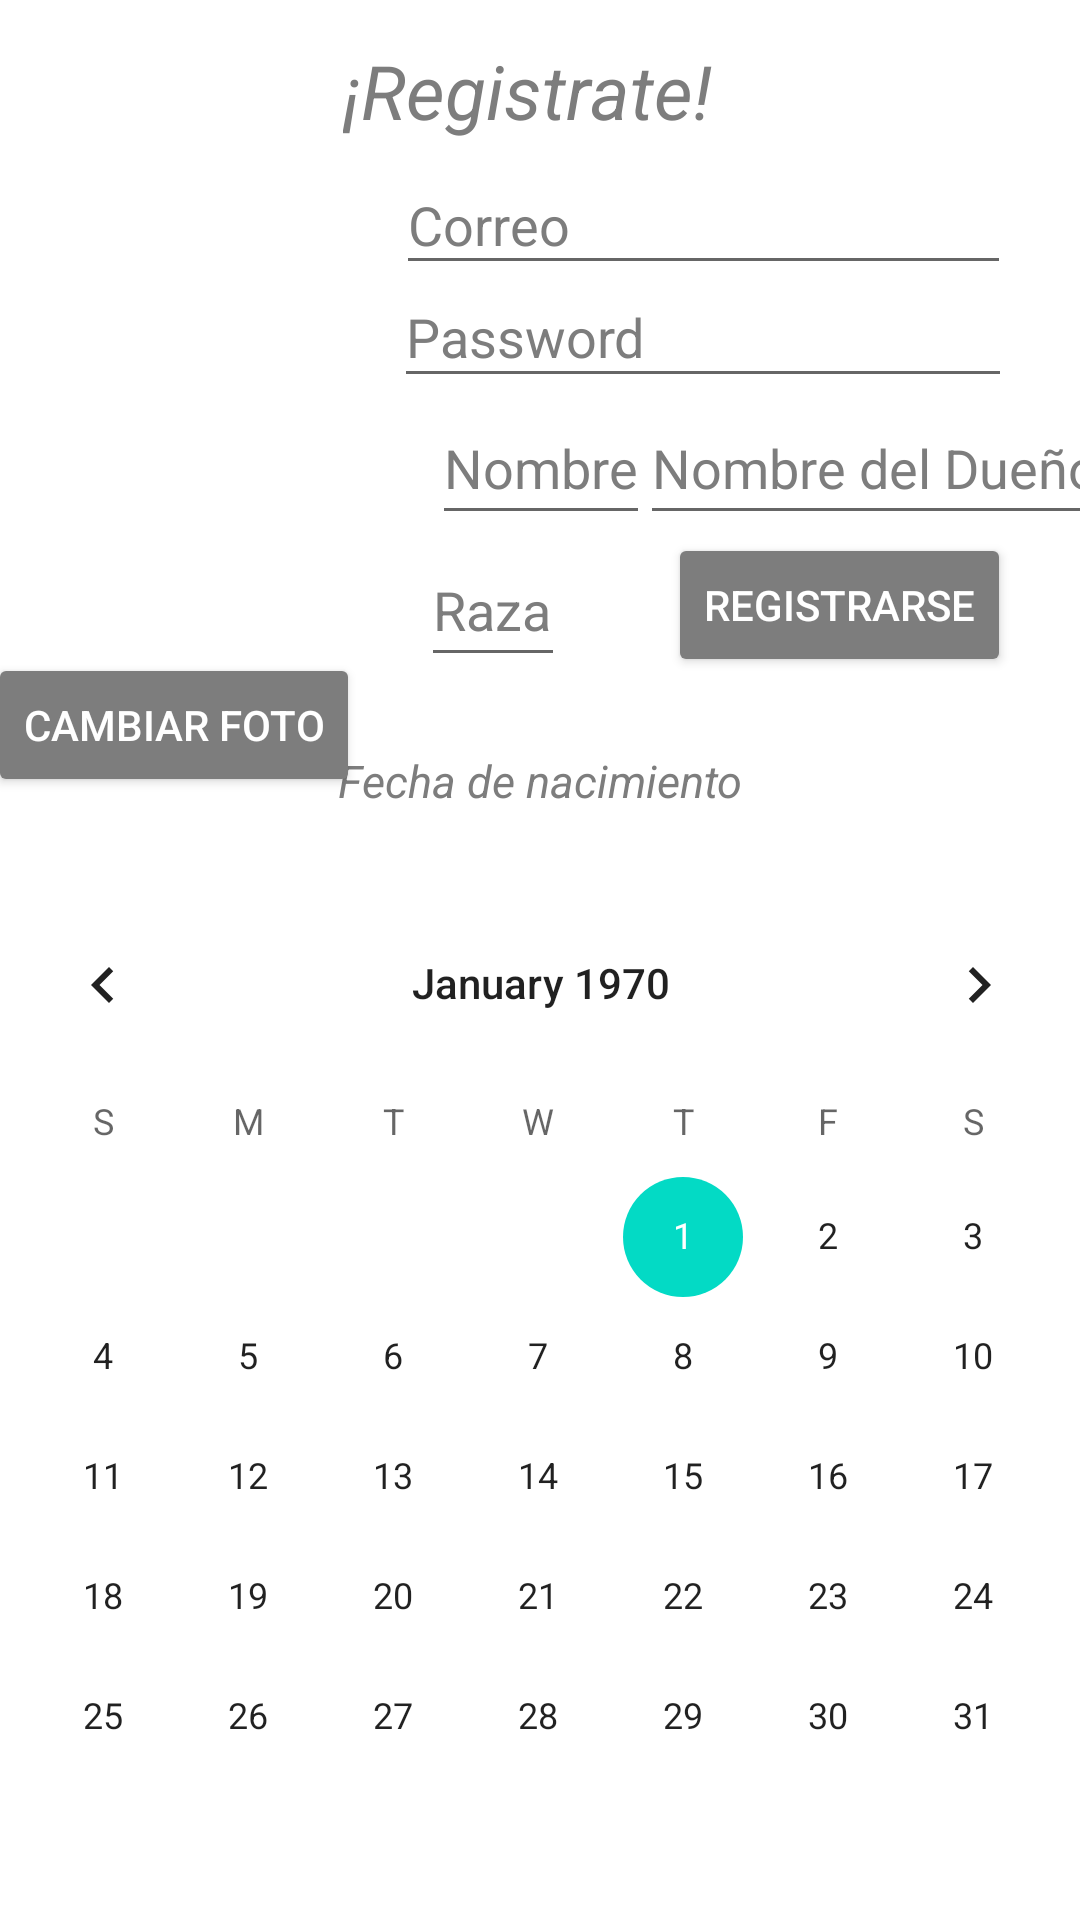

Reconstruct the res/layout file that produces this screen, plus the resources it refers to.
<!-- AndroidManifest.xml: application theme Theme.PawPrints -->
<!-- res/layout/activity_register.xml -->
<?xml version="1.0" encoding="utf-8"?>
<androidx.constraintlayout.widget.ConstraintLayout xmlns:android="http://schemas.android.com/apk/res/android"
    xmlns:app="http://schemas.android.com/apk/res-auto"
    xmlns:tools="http://schemas.android.com/tools"
    android:layout_width="match_parent"
    android:layout_height="match_parent"
    tools:context=".Register">

    <TextView
        android:layout_width="wrap_content"
        android:layout_height="wrap_content"
        android:text="@string/registrate"
        android:textColor="@color/Main_brown"
        android:textSize="25sp"
        android:textStyle="italic"
        app:layout_constraintBottom_toBottomOf="parent"
        app:layout_constraintHorizontal_bias="0.482"
        app:layout_constraintLeft_toLeftOf="parent"
        app:layout_constraintRight_toRightOf="parent"
        app:layout_constraintTop_toTopOf="parent"
        app:layout_constraintVertical_bias="0.022" />

    <ImageView
        android:layout_width="85dp"
        android:layout_height="85dp"
        android:id="@+id/profilePicReg"
        app:layout_constraintLeft_toLeftOf="parent"
        app:layout_constraintRight_toRightOf="parent"
        app:layout_constraintBottom_toBottomOf="parent"
        app:layout_constraintTop_toTopOf="parent"
        app:layout_constraintVertical_bias="0.25"
        app:layout_constraintHorizontal_bias="0.1"
        android:src="@raw/cat"

        />

    <EditText
        android:id="@+id/CorreoReg"
        android:layout_width="205dp"
        android:layout_height="43dp"
        android:hint="@string/correo"
        android:inputType="text"
        android:textColor="@color/black"
        android:textColorHint="@color/Main_brown"
        app:layout_constraintBottom_toBottomOf="parent"
        app:layout_constraintHorizontal_bias="0.454"
        app:layout_constraintLeft_toRightOf="@+id/profilePicReg"
        app:layout_constraintRight_toRightOf="parent"
        app:layout_constraintTop_toTopOf="parent"
        app:layout_constraintVertical_bias="0.087" />

    <EditText
        android:id="@+id/passReg"
        android:layout_width="206dp"
        android:layout_height="44dp"
        android:hint="@string/password"
        android:inputType="text"
        android:textColor="@color/black"
        android:textColorHint="@color/Main_brown"
        app:layout_constraintBottom_toBottomOf="parent"
        app:layout_constraintHorizontal_bias="0.448"
        app:layout_constraintLeft_toRightOf="@+id/profilePicReg"
        app:layout_constraintRight_toRightOf="parent"
        app:layout_constraintTop_toTopOf="parent"
        app:layout_constraintVertical_bias="0.149" />

    <EditText
        android:layout_width="wrap_content"
        android:layout_height="48dp"
        android:id="@+id/NombreReg"
        app:layout_constraintTop_toTopOf="parent"
        app:layout_constraintBottom_toBottomOf="parent"
        app:layout_constraintRight_toRightOf="parent"
        app:layout_constraintLeft_toRightOf="@+id/profilePicReg"
        app:layout_constraintVertical_bias="0.22"
        app:layout_constraintHorizontal_bias="0.18"
        android:hint="@string/nombre"
        android:inputType="text"
        android:textColor="@color/black"
        android:textColorHint="@color/Main_brown"
        />

    <EditText
        android:layout_width="wrap_content"
        android:layout_height="48dp"
        android:id="@+id/nomDueñoReg"
        app:layout_constraintTop_toTopOf="parent"
        app:layout_constraintBottom_toBottomOf="parent"
        app:layout_constraintRight_toRightOf="parent"
        app:layout_constraintLeft_toRightOf="@+id/NombreReg"
        app:layout_constraintVertical_bias="0.22"
        app:layout_constraintHorizontal_bias="0.25"
        android:hint="@string/nombre_del_due_o"
        android:inputType="text"
        android:textColor="@color/black"
        android:textColorHint="@color/Main_brown"
        />

    <EditText
        android:layout_width="48dp"
        android:layout_height="48dp"
        android:id="@+id/raza"
        app:layout_constraintTop_toTopOf="parent"
        app:layout_constraintBottom_toBottomOf="parent"
        app:layout_constraintRight_toRightOf="parent"
        app:layout_constraintLeft_toLeftOf="parent"
        app:layout_constraintVertical_bias="0.3"
        app:layout_constraintHorizontal_bias="0.45"
        android:hint="@string/raza"
        android:inputType="text"
        android:textColor="@color/black"
        android:textColorHint="@color/Main_brown"
        />

    <CalendarView
        android:layout_width="380dp"
        android:layout_height="300dp"
        android:id="@+id/calendar"
        app:layout_constraintTop_toBottomOf="@+id/raza"
        app:layout_constraintBottom_toBottomOf="parent"
        app:layout_constraintRight_toRightOf="parent"
        app:layout_constraintLeft_toLeftOf="parent"
        app:layout_constraintVertical_bias="0.6"
        android:elevation="50dp"
        />

    <TextView
        android:layout_width="wrap_content"
        android:layout_height="wrap_content"
        android:id="@+id/fechaNac"
        android:text="@string/fecha_de_nacimiento"
        app:layout_constraintTop_toBottomOf="@+id/raza"
        app:layout_constraintRight_toRightOf="parent"
        app:layout_constraintLeft_toLeftOf="parent"
        app:layout_constraintBottom_toTopOf="@id/calendar"
        android:textSize="15sp"
        android:textColor="@color/Main_brown"
        android:textStyle="italic"
        />

    <Button
        android:layout_width="wrap_content"
        android:layout_height="wrap_content"
        android:id="@+id/Button_register"
        app:layout_constraintRight_toRightOf="parent"
        app:layout_constraintLeft_toRightOf="@id/raza"
        app:layout_constraintTop_toTopOf="parent"
        app:layout_constraintBottom_toBottomOf="parent"
        app:layout_constraintVertical_bias="0.3"
        app:layout_constraintHorizontal_bias="0.6"
        android:backgroundTint="@color/Main_brown"
        android:textColor="@color/white"
        android:text="@string/registrarsebutton"

        />

    <Button
        android:id="@+id/cambiarFoto"
        android:layout_width="wrap_content"
        android:layout_height="wrap_content"
        android:backgroundTint="@color/Main_brown"
        android:text="Cambiar foto"
        android:textColor="@color/white"
        app:layout_constraintBottom_toBottomOf="parent"
        app:layout_constraintHorizontal_bias="0.375"
        app:layout_constraintLeft_toLeftOf="parent"
        app:layout_constraintRight_toLeftOf="@id/fechaNac"
        app:layout_constraintTop_toTopOf="@id/profilePicReg"
        app:layout_constraintVertical_bias="0.174" />

</androidx.constraintlayout.widget.ConstraintLayout>
<!-- resources referenced by this layout -->
<resources>
  <color name="Main_brown">#7d7d7d</color>
  <color name="black">#FF000000</color>
  <color name="white">#FFFFFFFF</color>
  <string name="correo">Correo</string>
  <string name="fecha_de_nacimiento">Fecha de nacimiento</string>
  <string name="nombre">Nombre</string>
  <string name="nombre_del_due_o">Nombre del Dueño</string>
  <string name="password">Password</string>
  <string name="raza">Raza</string>
  <string name="registrarsebutton">Registrarse</string>
  <string name="registrate">¡Registrate!</string>
  <style name="Theme.PawPrints" parent="Theme.MaterialComponents.DayNight.DarkActionBar">
          
          <item name="colorPrimary">@color/purple_500</item>
          <item name="colorPrimaryVariant">@color/purple_700</item>
          <item name="colorOnPrimary">@color/white</item>
          
          <item name="colorSecondary">@color/teal_200</item>
          <item name="colorSecondaryVariant">@color/teal_700</item>
          <item name="colorOnSecondary">@color/black</item>
          
          <item name="android:statusBarColor">?attr/colorPrimaryVariant</item>
          
      </style>
  <color name="purple_500">#FF6200EE</color>
  <color name="purple_700">#FF3700B3</color>
  <color name="teal_200">#FF03DAC5</color>
  <color name="teal_700">#FF018786</color>
</resources>
